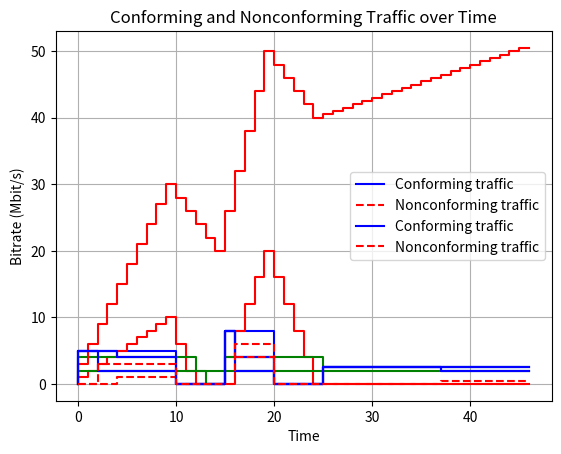

The matplotlib source for this figure:
#!/usr/bin/env python
# coding: utf-8

# In[7]:


import matplotlib.pyplot as plt
import numpy as np


# In[8]:


# 1
traffic = np.zeros(shape=46)
traffic[0:10] = 5
traffic[15:20] = 8
traffic[25:46] = 2.5


# In[9]:


plt.step(range(len(traffic)), traffic, where='post', color='blue')
plt.title('Traffic over Time')
plt.xlabel('Time')
plt.ylabel('Bitrate (Mbit/s)')


# In[59]:


# task 2
def get_shaped_traffic(traffic, shaping_rate):
    shaped_traffic = np.zeros(len(traffic) + 1)
    delay = np.zeros(len(traffic) + 1)
    total_delay = 0
    for i in range(len(traffic)):
        total_traffic = traffic[i] + total_delay
        if total_traffic > shaping_rate:
            shaped_traffic[i+1] = shaping_rate
            total_delay += traffic[i] - shaping_rate
        else:
            shaped_traffic[i+1] = total_traffic
            total_delay = 0
        delay[i+1] = total_delay
    return shaped_traffic, delay

def plot_delay(delay, name):
    plt.step(range(len(delay)), delay, color='red')
    plt.xlabel('Time')
    plt.ylabel('Delay (Mbit)')
    plt.title('Delay Induced by Shaper over Time')
    plt.grid(True)
    plt.savefig(name)
    plt.show()

shaping_rate = 4  # Peak rate in Mbit/s
shaped_traffic, delay = get_shaped_traffic(traffic, shaping_rate)
plot_delay(delay, "2.delay.png")


# In[60]:


# task 3
import matplotlib.pyplot as plt
import numpy as np

def plot_shaped_traffic(traffic, shaped_traffic, name):
    plt.step(range(len(traffic) + 1), shaped_traffic, color='green')
    plt.xlabel('Time')
    plt.ylabel('Bitrate (Mbit/s)')
    plt.title('Bitrate of Traffic after Shaping over Time')
    plt.grid(True)
    plt.savefig(name)
    plt.show()

plot_shaped_traffic(traffic, shaped_traffic, "3.bitrate-after-shaving.png")


# In[61]:


# task 4
shaping_rate = 2
shaped_traffic, delay = get_shaped_traffic(traffic, shaping_rate)
plot_delay(delay, "4.delay.png")
plot_shaped_traffic(traffic, shaped_traffic, "4.bitrate-after-shaving.png")


# In[62]:


# task 5 and 6
def apply_policing(traffic, leak_rate, burst_tolerance):
    conforming_traffic = np.zeros(len(traffic) + 1)
    nonconforming_traffic = np.zeros(len(traffic) + 1)
    bucket_level = burst_tolerance  # bucket starts full

    for i in range(len(traffic)):
        bucket_level = min(bucket_level + leak_rate, burst_tolerance)
        bucket_level_used = min(bucket_level, traffic[i])
        bucket_level -= bucket_level_used
        conforming_traffic[i + 1] += bucket_level_used
        nonconforming_traffic[i + 1] += traffic[i] - conforming_traffic[i + 1]

    return (conforming_traffic, nonconforming_traffic)


# Plot for task 5
def plot_policed_traffic(policed_traffic, file='a2q5.png'):
    plt.step(range(len(policed_traffic)), policed_traffic, color='blue')
    plt.xlabel('Time')
    plt.ylabel('Bitrate (Mbit/s)')
    plt.title('Bitrate of Traffic after Policing over Time')
    plt.grid(True)
    plt.savefig(file)
    plt.show()


# Plot for task 6
def plot_conforming_v_nonconforming_traffic(conforming_traffic, nonconforming_traffic, file='a2q6.png'):
    plt.step(range(len(conforming_traffic)), conforming_traffic, color='blue', label='Conforming traffic')
    plt.step(range(len(nonconforming_traffic)), nonconforming_traffic, '--', color='red', label='Nonconforming traffic')
    plt.xlabel('Time')
    plt.ylabel('Bitrate (Mbit/s)')
    plt.title('Conforming and Nonconforming Traffic over Time')
    plt.legend()
    plt.grid(True)
    plt.savefig(file)
    plt.show()


leak_rate = 4
burst_tolerance = 1 * 8  # Burst tolerance in Mbit (1 Mbyte = 8 Mbit)

conforming_traffic, nonconforming_traffic = apply_policing(traffic, leak_rate, burst_tolerance)
plot_policed_traffic(conforming_traffic)
plot_conforming_v_nonconforming_traffic(conforming_traffic, nonconforming_traffic)


# In[63]:


# Task 7
leak_rate = 2
conforming_traffic, nonconforming_traffic = apply_policing(traffic, leak_rate, burst_tolerance)
plot_policed_traffic(conforming_traffic, file='a2q7a.png')
plot_conforming_v_nonconforming_traffic(conforming_traffic, nonconforming_traffic, file='a2q7b.png')


# In[66]:


import math

# task 8

def ceildiv(a, b):
    return -(-a // b)


# Define formula for transfer time
def transfer_time(fs, cw_start, rtt):
    S = ceildiv(fs, 1_460)
    R = math.floor(math.log2(ceildiv(S, cw_start)) + 1)
    print(f"S={S} R={R}")

    return \
        rtt + 0.05 + \
        R * rtt + \
        (fs * 8) / 100_000_000

for fs in [10_000, 20_000, 50_000]:
    print(f"fs={fs} t_transfer = {transfer_time(fs, 1, 0.05)} seconds")


# In[69]:


# task 9
for fs in [10_000, 20_000, 50_000]:
    print(f"fs={fs} t_transfer = {transfer_time(fs, 5, 0.05)} seconds")


# In[70]:


#task 10
for fs in [10_000, 20_000, 50_000]:
    print(f"fs={fs} t_transfer = {transfer_time(fs, 1, 0.1)} seconds")

